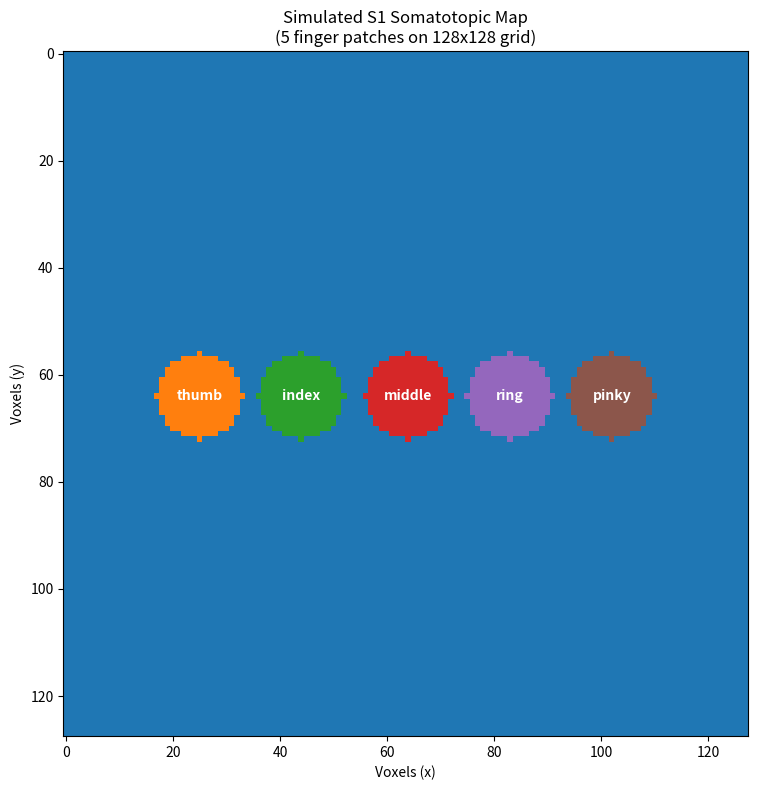

The script that saved this image: (Note: this script raises an exception after producing the figure.)
"""Part 1 — synthetic data generator."""
import numpy as np
from scipy.stats import gamma

def generate_hrf(duration=20, tr=1.0):
    """
    Generate a hemodynamic response function (HRF).
    
    Parameters:
        duration : total time of the response in seconds
        tr       : time resolution in seconds (1.0 = 1 image per second,
                   matching the 1Hz refresh rate in Norman et al.)
    
    Returns:
        hrf : normalized array of shape (duration/tr,)
        t   : time axis in seconds
    """
    t = np.arange(0, duration, tr)
    hrf = gamma.pdf(t, a=6, scale=1)
    hrf = hrf / hrf.max()  # normalize peak to 1.0
    return hrf, t

def generate_finger_patches(image_size=128, patch_radius=8):
    """
    Define the spatial location of each finger's S1 patch.
    
    Parameters:
        image_size   : width and height of the fUS image in voxels
        patch_radius : radius of each finger's active patch in voxels

    Returns:
        patches : dict mapping finger name to a 2D boolean mask
                  (True = voxels that activate for that finger)
        centers : dict mapping finger name to (row, col) center coordinate
    """
    # Finger centers arranged in a horizontal line across the middle of the image
    # This mirrors the real somatotopic organization of S1
    finger_names = ['thumb', 'index', 'middle', 'ring', 'pinky']
    
    # Space them evenly across the horizontal axis
    # From 20% to 80% of image width, centered vertically
    cols = np.linspace(0.20, 0.80, 5) * image_size  
    row = 0.5 * image_size  # vertical center
    
    centers = {}
    patches = {}
    
    for i, name in enumerate(finger_names):
        center = (int(row), int(cols[i]))
        centers[name] = center
        
        # Build a circular mask around this center
        mask = np.zeros((image_size, image_size), dtype=bool)
        for r in range(image_size):
            for c in range(image_size):
                dist = np.sqrt((r - center[0])**2 + (c - center[1])**2)
                if dist <= patch_radius:
                    mask[r, c] = True
        
        patches[name] = mask
    
    return patches, centers

def generate_trials(n_trials_per_finger=100, image_size=128,
                    patch_radius=8, signal_strength=0.15,
                    noise_std=0.05, tr=1.0, trial_duration=20,
                    trial_reliability=0.85, leakage_fraction=0.15):
    """
    Generate synthetic fUS trials for all 5 fingers.

    Parameters:
        n_trials_per_finger : number of trials per finger (100 = 500 total)
        image_size          : width and height of fUS image in voxels
        patch_radius        : radius of each finger's active patch
        signal_strength     : peak blood volume change (0.15 = 15% above baseline,
                              matching Mace et al. observations)
        noise_std           : standard deviation of background noise
        tr                  : time resolution in seconds (1Hz like Norman et al.)
        trial_duration      : length of each trial in seconds
        trial_reliability   : probability that a trial produces an HRF response
                              (0.85 = 15% of trials are noise-only, no response)
        leakage_fraction    : fraction of signal that bleeds into adjacent patches
                              (0.15 = neighbouring patches get 15% of active signal)

    Returns:
        X : array of shape (n_trials, n_voxels, n_timepoints)
            each trial is a flattened 2D image over time
        y : array of shape (n_trials,)
            integer label 0-4 indicating which finger was touched
        patches  : the spatial patch masks (for later visualization)
        centers  : the patch center coordinates (for later visualization)
    """
    finger_names = ['thumb', 'index', 'middle', 'ring', 'pinky']
    patches, centers = generate_finger_patches(image_size, patch_radius)
    hrf, _ = generate_hrf(duration=trial_duration, tr=tr)

    n_fingers = len(finger_names)
    n_trials = n_trials_per_finger * n_fingers
    n_timepoints = len(hrf)
    n_voxels = image_size * image_size

    # Flatten all patch masks once outside the loop
    flat_patches = {name: patches[name].flatten() for name in finger_names}

    # Pre-allocate output arrays
    X = np.zeros((n_trials, n_voxels, n_timepoints))
    y = np.zeros(n_trials, dtype=int)

    trial_idx = 0

    for finger_idx, name in enumerate(finger_names):
        active_mask = flat_patches[name]

        # Identify immediately adjacent patches for leakage
        # Adjacent = the patches directly to the left and right in the somatotopic map
        adjacent_names = []
        if finger_idx > 0:
            adjacent_names.append(finger_names[finger_idx - 1])
        if finger_idx < n_fingers - 1:
            adjacent_names.append(finger_names[finger_idx + 1])

        for _ in range(n_trials_per_finger):
            # Start with pure noise across all voxels and timepoints
            trial = np.random.normal(loc=0.0, scale=noise_std,
                                     size=(n_voxels, n_timepoints))

            # Trial reliability — only add HRF signal if this trial fires
            if np.random.random() < trial_reliability:

                # Add HRF to the active patch voxels
                for voxel in np.where(active_mask)[0]:
                    voxel_scale = signal_strength * np.random.uniform(0.8, 1.2)
                    trial[voxel, :] += voxel_scale * hrf

                # Cross-patch leakage — adjacent patches get a fraction of the signal
                for adj_name in adjacent_names:
                    adj_mask = flat_patches[adj_name]
                    for voxel in np.where(adj_mask)[0]:
                        voxel_scale = signal_strength * leakage_fraction * np.random.uniform(0.8, 1.2)
                        trial[voxel, :] += voxel_scale * hrf

            X[trial_idx] = trial
            y[trial_idx] = finger_idx
            trial_idx += 1

    # Shuffle trials so fingers aren't in blocks
    shuffle_idx = np.random.permutation(n_trials)
    X = X[shuffle_idx]
    y = y[shuffle_idx]

    return X, y, patches, centers

if __name__ == "__main__":
    import matplotlib.pyplot as plt

    # Test HRF
    hrf, t = generate_hrf()
    print("HRF shape:", hrf.shape)
    print("Peak at t =", t[np.argmax(hrf)], "seconds")

    # Test finger patches
    patches, centers = generate_finger_patches()

    # Visualize all 5 patches on one image
    fig, ax = plt.subplots(figsize=(8, 8))
    
    combined = np.zeros((128, 128))
    colors_map = {'thumb': 1, 'index': 2, 'middle': 3, 'ring': 4, 'pinky': 5}
    
    for name, mask in patches.items():
        combined[mask] = colors_map[name]
    
    im = ax.imshow(combined, cmap='tab10', vmin=0, vmax=10)
    
    for name, (r, c) in centers.items():
        ax.text(c, r, name, ha='center', va='center',
                fontsize=10, fontweight='bold', color='white')
    
    ax.set_title('Simulated S1 Somatotopic Map\n(5 finger patches on 128x128 grid)')
    ax.set_xlabel('Voxels (x)')
    ax.set_ylabel('Voxels (y)')
    plt.tight_layout()
    plt.savefig('outputs/figures/somatotopic_map.png', dpi=150)
    plt.show()
    
    print("\nFinger patch centers:")
    for name, center in centers.items():
        voxels_active = patches[name].sum()
        print(f"  {name}: center={center}, active voxels={voxels_active}")

    # Test trial generator
    print("\nGenerating trials...")
    X, y, patches, centers = generate_trials(n_trials_per_finger=100)
    
    print(f"X shape: {X.shape}  (trials x voxels x timepoints)")
    print(f"y shape: {y.shape}")
    print(f"Trials per finger: {[(y==i).sum() for i in range(5)]}")
    print(f"X value range: {X.min():.3f} to {X.max():.3f}")
    
    example_finger = 0
    example_trial_idx = np.where(y == example_finger)[0][0]
    
    active_mask = patches['thumb'].flatten()
    active_voxel = np.where(active_mask)[0][0]
    inactive_voxel = np.where(~active_mask)[0][0]
    
    plt.figure(figsize=(10, 4))
    plt.plot(X[example_trial_idx, active_voxel, :], 
             color='tomato', linewidth=2, label='Active voxel (thumb patch)')
    plt.plot(X[example_trial_idx, inactive_voxel, :], 
             color='steelblue', linewidth=2, label='Inactive voxel (noise only)')
    plt.axhline(0, color='gray', linewidth=0.8, linestyle='--')
    plt.xlabel('Time (seconds)')
    plt.ylabel('Blood volume change')
    plt.title('Single Trial — Active vs Inactive Voxel Signal')
    plt.legend()
    plt.tight_layout()
    plt.savefig('outputs/figures/example_trial.png', dpi=150)
    plt.show()
